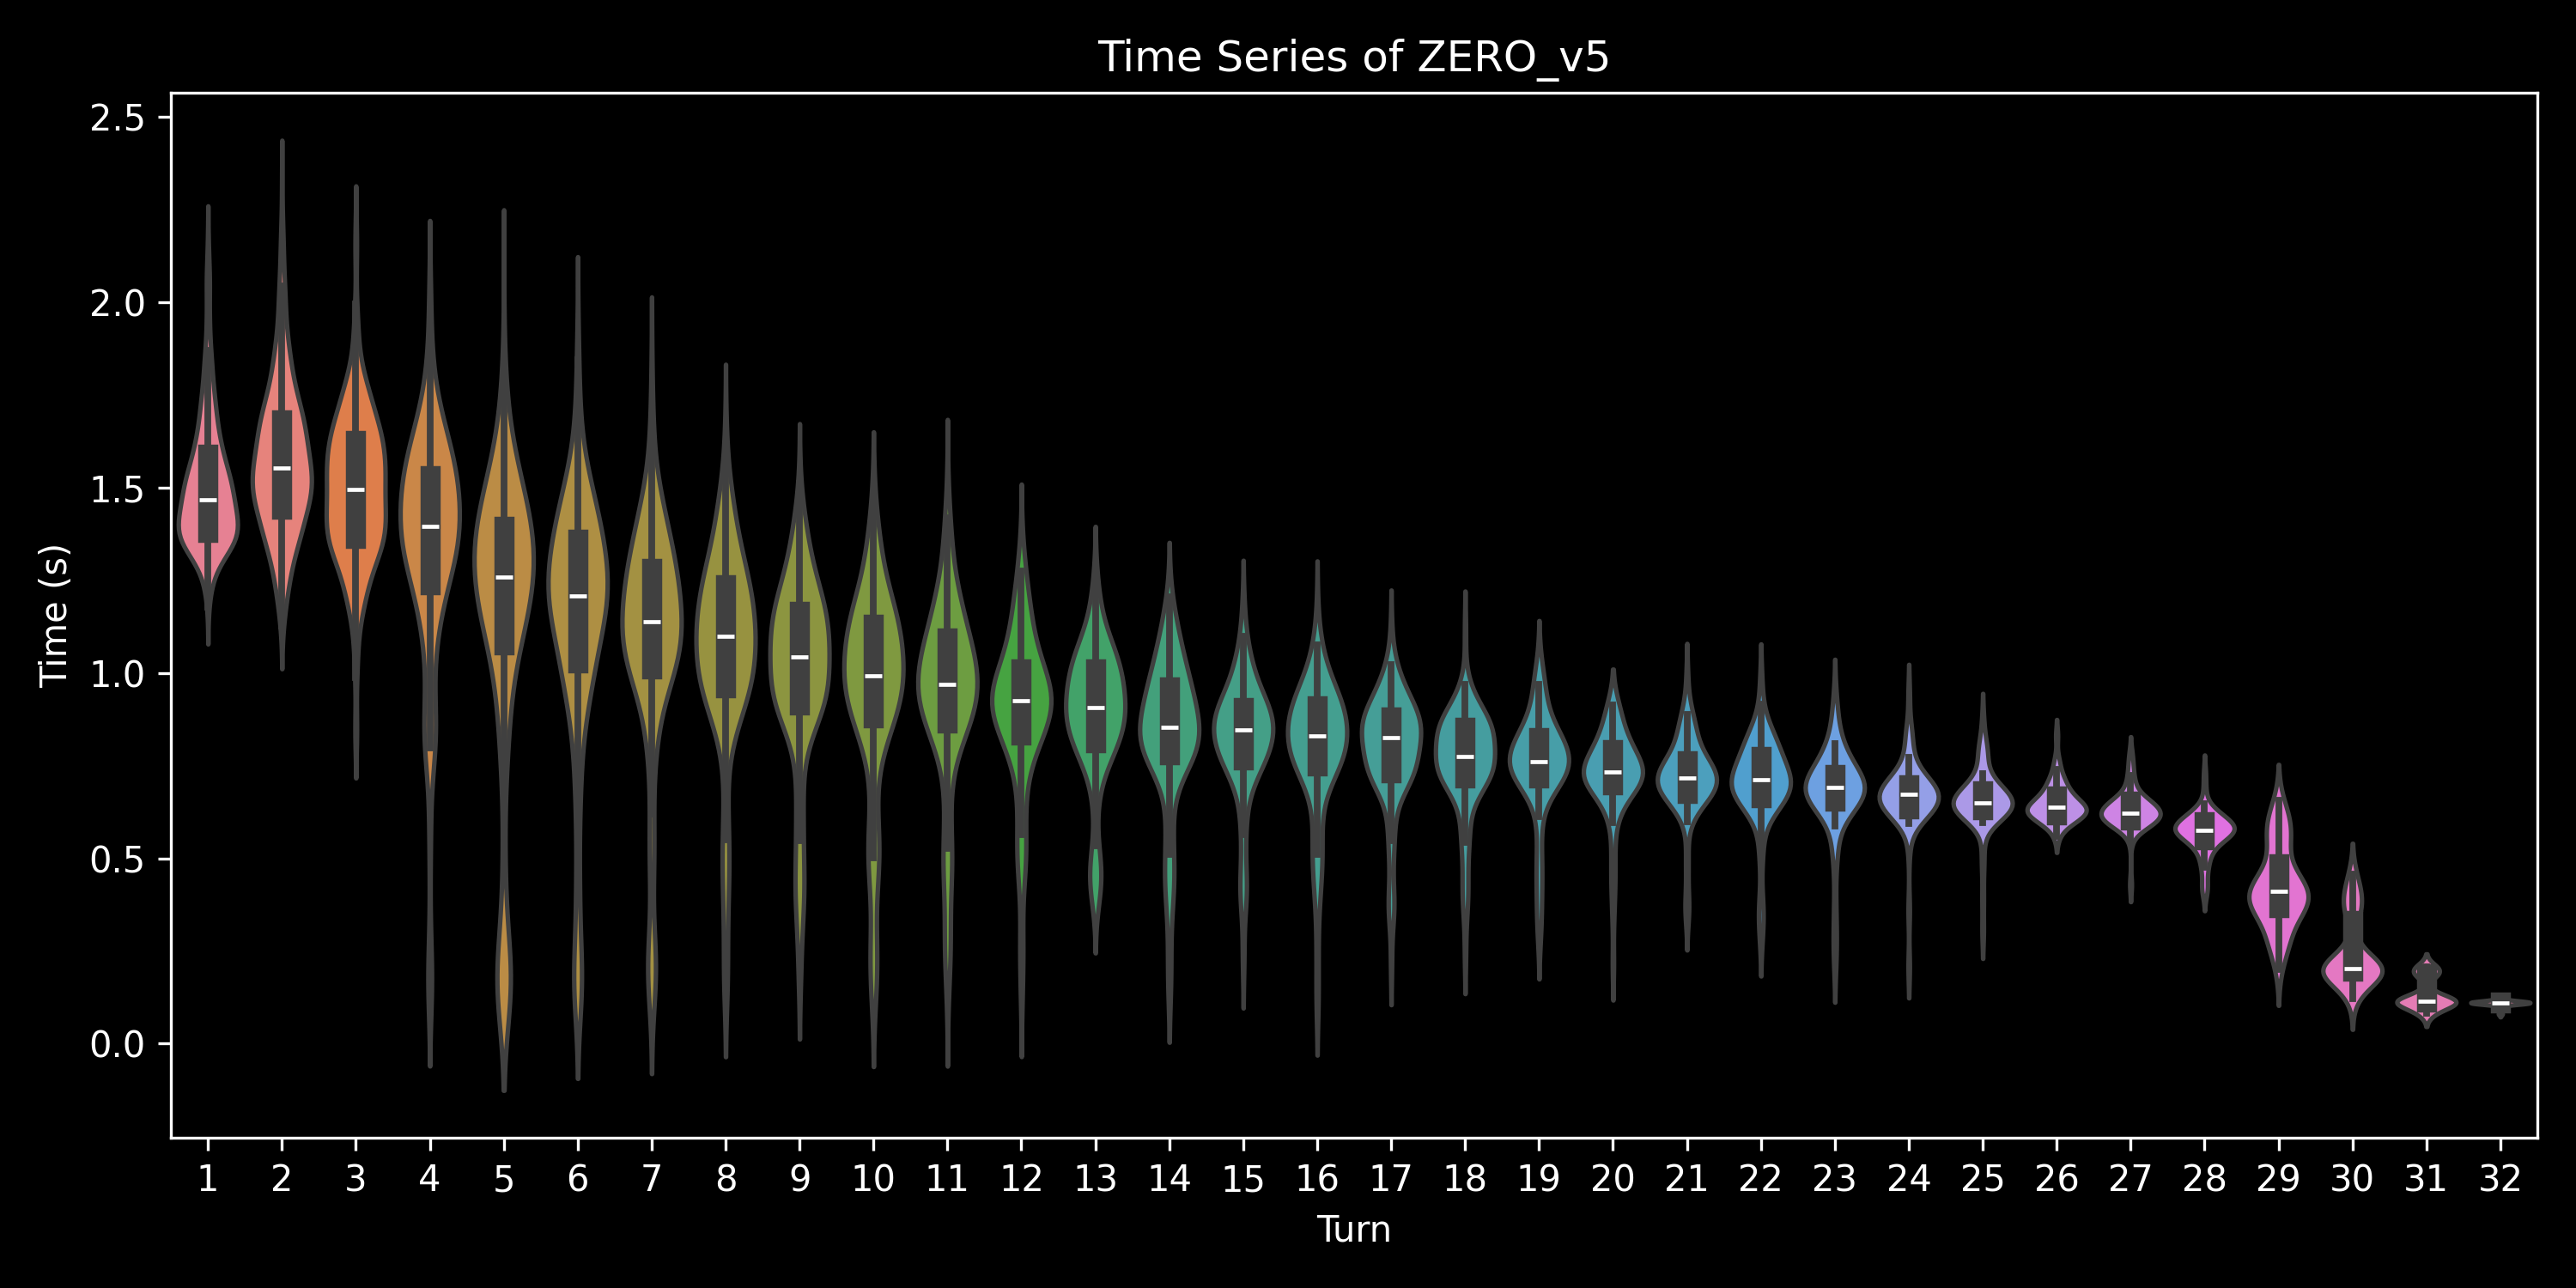

Source data for this figure (header and first rows):
, 0, 1, 2, 3, 4, 5, 6, 7, 8, 9, 10, 11, 12, 13, 14, 15, 16, 17, 18, 19, 20, 21, 22
0, 1.68, 1.879, 1.465, 1.794, 1.471, 1.188, 1.212, 0.9215, 0.9446, 1.154, 1.018, 0.889, 0.8775, 0.921, 0.7479, 0.7309, 0.791, 0.7267, 0.7055, 0.3413, , , 
1, 1.682, 1.754, 1.645, 1.516, 1.501, 1.725, 1.462, 1.057, 0.8879, 0.2523, , , , , , , , , , , , , 
2, 1.503, 1.61, 1.664, 1.424, 1.559, 1.465, 0.9962, 0.1999, , , , , , , , , , , , , , , 
3, 1.497, 1.708, 1.56, 1.464, 0.8584, 0.161, , , , , , , , , , , , , , , , , 
4, 1.433, 1.52, 1.4, 1.529, 1.199, 0.9839, 1.058, 0.911, 0.8022, 0.1692, , , , , , , , , , , , , 
5, 1.247, 1.419, 1.349, 1.521, 0.9702, 1.148, 1.047, 1.167, 1.056, 1.099, 1.415, 0.9568, 1.04, 0.9034, 0.7911, 0.7329, 0.7898, 0.8535, 0.744, 0.688, 0.3785, , 
6, 1.774, 1.884, 1.604, 1.512, 1.526, 1.364, 1.05, 1.321, 0.983, 0.9396, 0.9214, 0.9628, 0.7864, 0.883, 0.7582, 0.532, , , , , , , 
7, 1.59, 1.56, 1.307, 1.122, 1.353, 1.132, 1.029, 0.9156, 0.8723, 0.961, 1.038, 0.8621, 0.7805, 0.3252, , , , , , , , , 
8, 1.635, 1.704, 1.683, 1.518, 1.524, 1.447, 1.449, 1.163, 1.33, 0.9863, 1.106, 0.9495, 0.9958, 0.883, 0.8667, 0.9617, 0.7123, 0.7466, 0.6884, 0.7504, 0.7676, 0.2831, 
9, 1.67, 1.54, 1.57, 1.498, 1.379, 1.44, 1.252, 0.8469, 0.3377, , , , , , , , , , , , , , 
10, 1.368, 1.688, 1.325, 1.172, 1.615, 1.261, 1.173, 1.008, 1.131, 1.181, 1.055, 0.9908, 0.8546, 0.8911, 1.045, 0.7825, 0.7419, 0.8523, 0.7447, 0.6937, 0.718, 0.8004, 0.6009
11, 1.253, 1.644, 1.334, 1.636, 1.336, 1.205, 1.191, 0.9574, 0.4452, , , , , , , , , , , , , , 
12, 1.33, 1.45, 1.193, 1.649, 1.331, 1.52, 1.173, 0.9117, 0.4883, , , , , , , , , , , , , , 
13, 1.458, 1.37, 1.481, 1.269, 1.158, 0.8775, 1.259, 1.305, 1.088, 1.011, 0.7242, 0.8912, 0.8762, 0.8429, 0.7074, 0.1329, , , , , , , 
14, 1.42, 1.659, 1.665, 1.416, 1.392, 0.9775, 0.1669, , , , , , , , , , , , , , , , 
15, 1.527, 1.515, 1.485, 1.697, 1.514, 1.203, 1.157, 1.02, 0.4126, , , , , , , , , , , , , , 
16, 1.325, 1.463, 1.263, 1.6, 1.414, 1.28, 0.9492, 1.357, 1.155, 1.181, 1.204, 0.889, 0.9818, 0.8124, 0.8318, 0.8006, 0.8729, 0.7394, 0.7166, 0.8563, 0.8334, 0.6908, 0.6917
17, 1.423, 1.482, 1.428, 1.34, 1.218, 1.085, 1.127, 1.018, 1.153, 0.9786, 0.8879, 1.059, 1.045, 0.7726, 0.8793, 0.6721, 0.6893, 0.6055, , , , , 
18, 1.384, 1.594, 1.642, 1.594, 1.413, 1.16, 0.8211, 0.152, , , , , , , , , , , , , , , 
19, 1.681, 1.687, 1.623, 1.564, 1.746, 1.622, 1.524, 1.031, 1.014, 0.2545, , , , , , , , , , , , , 
20, 1.339, 1.723, 1.789, 1.604, 1.068, 1.5, 1.04, 1.063, 0.8772, 0.7941, 0.6333, 0.3142, , , , , , , , , , , 
21, 1.486, 1.728, 1.528, 1.297, 1.692, 1.461, 1.397, 0.9617, 0.8756, 0.3043, , , , , , , , , , , , , 
22, 1.39, 1.511, 1.638, 1.101, 1.283, 1.122, 1.111, 0.9668, 1.179, 0.5916, 0.5059, , , , , , , , , , , , 
23, 1.326, 1.391, 1.409, 1.395, 1.208, 1.263, 0.928, 0.9918, 0.885, 0.9347, 0.4858, 1.14, 1.198, 1.017, 0.9705, 0.7931, 0.787, 0.957, 0.8087, 0.701, 0.3419, , 
24, 1.64, 1.37, 1.38, 1.317, 1.188, 1.245, 1.009, 1.138, 0.641, 0.9262, 0.83, 0.2269, , , , , , , , , , , 
25, 1.705, 1.77, 1.821, 1.406, 1.296, 1.368, 1.147, 0.963, 1.102, 1.055, 0.8486, 0.9273, 1.021, 0.7898, 1.039, 0.8141, 0.7526, 0.7879, 0.8285, 0.6717, 0.6302, 0.3893, 
26, 1.432, 1.485, 1.625, 1.369, 1.28, 0.3035, , , , , , , , , , , , , , , , , 
27, 1.597, 1.551, 1.339, 1.267, 1.293, 0.9373, 1.097, 1.109, 1.265, 1.126, 0.9291, 0.9216, 0.871, 0.7598, 0.8515, 0.5638, 0.386, 0.8655, 0.7783, 0.8298, 0.6694, 0.6227, 0.5269
28, 1.664, 1.416, 1.364, 1.472, 1.304, 1.155, 1.08, 1.465, 0.9839, 0.9723, 0.9471, 0.8515, 0.8691, 1.07, 0.8807, 0.7923, 0.7523, 0.8935, 0.7616, 0.7218, 0.7067, 0.7307, 0.315
29, 1.293, 1.573, 1.327, 1.456, 1.13, 1.212, 1.04, 0.9817, 0.9928, 1.158, 1.083, 0.944, 0.9411, 0.9926, 0.8839, 0.7792, 0.7443, 0.7679, 0.4649, , , , 
30, 1.49, 1.681, 1.264, 1.662, 1.25, 0.8119, 0.9136, 1.087, 0.822, 0.4358, , , , , , , , , , , , , 
31, 1.426, 1.452, 1.752, 1.278, 1.126, 0.1866, , , , , , , , , , , , , , , , , 
32, 1.333, 1.502, 1.326, 1.358, 0.5519, , , , , , , , , , , , , , , , , , 
33, 1.764, 1.597, 1.51, 1.526, 1.126, 1.357, 1.427, 1.016, 1.195, 1.122, 0.9487, 0.7355, 0.968, 0.8236, 0.3732, , , , , , , , 
34, 1.389, 1.672, 1.799, 1.806, 1.271, 1.672, 1.466, 1.258, 1.107, 0.8342, 0.9352, 0.7322, 0.68, 0.5396, 0.7765, 0.4931, 0.3903, , , , , , 
35, 1.309, 1.706, 1.305, 1.494, 1.536, 1.29, 1.219, 1.409, 0.9845, 1.191, 1.034, 0.9148, 1.012, 1.093, 0.8247, 0.9885, 0.9359, 0.7625, 0.7418, 0.7117, 0.7328, 0.7676, 0.6714
36, 1.741, 1.645, 1.344, 1.564, 1.383, 1.034, 1.071, 1.008, 1.298, 1.273, 1.294, 1.072, 0.8741, 0.4177, , , , , , , , , 
37, 1.339, 1.414, 1.309, 1.467, 1.352, 1.243, 1.461, 1.111, 0.8579, 0.2316, , , , , , , , , , , , , 
38, 1.466, 1.569, 1.245, 1.301, 1.56, 1.339, 1.076, 1.001, 0.9484, 0.9902, 0.8509, 0.9342, 0.9822, 0.7923, 0.7273, 0.7183, 0.6825, 0.7123, 0.7437, 0.6363, 0.4683, , 
39, 1.488, 1.62, 1.79, 1.551, 1.396, 1.307, 1.32, 1.251, 0.738, 0.1439, , , , , , , , , , , , , 
40, 1.546, 1.362, 1.233, 1.284, 1.293, 1.154, 0.7589, 0.173, , , , , , , , , , , , , , , 
41, 1.619, 1.413, 1.458, 1.32, 1.531, 1.044, 1.248, 1.04, 1.12, 1.106, 1.021, 0.8797, 1.091, 0.9291, 0.6602, 0.2807, , , , , , , 
42, 1.476, 1.486, 1.362, 1.395, 1.171, 1.282, 0.989, 1.053, 1.384, 1.167, 1.057, 1.081, 0.816, 0.7978, 0.9623, 0.8288, 0.606, , , , , , 
43, 1.602, 1.473, 1.622, 1.5, 1.575, 1.138, 1.193, 1.158, 1.031, 0.9076, 0.2519, , , , , , , , , , , , 
44, 1.367, 1.442, 1.543, 1.465, 1.336, 1.151, 0.2242, , , , , , , , , , , , , , , , 
45, 1.666, 1.534, 1.457, 1.362, 1.188, 0.2326, , , , , , , , , , , , , , , , , 
46, 1.584, 1.905, 1.834, 1.541, 1.305, 0.6698, 0.2343, , , , , , , , , , , , , , , , 
47, 1.544, 1.614, 1.27, 1.581, 1.164, 0.7869, 0.1495, , , , , , , , , , , , , , , , 
48, 1.456, 1.591, 1.403, 1.244, 1.266, 1.281, 1.213, 0.7891, 0.2261, , , , , , , , , , , , , , 
49, 1.423, 1.203, 1.463, 1.35, 1.116, 1.211, 1.409, 1.237, 0.9367, 0.8772, 1.004, 0.6284, , , , , , , , , , , 
0, 2.067, 1.877, 1.348, 0.9371, 0.1856, , , , , , , , , , , , , , , , , , 
1, 1.385, 1.422, 1.666, 1.574, 1.385, 1.391, 1.458, 1.279, 1.052, 1.076, 1.003, 1.274, 0.9111, 0.8625, 0.9168, 0.7959, 0.8552, 0.7418, 0.7181, 0.773, 0.7101, 0.7166, 0.2154
2, 1.548, 1.535, 1.604, 1.579, 1.407, 1.37, 1.11, 0.989, 0.7787, 0.7542, 0.2977, , , , , , , , , , , , 
3, 1.267, 1.759, 1.341, 1.015, 0.1926, , , , , , , , , , , , , , , , , , 
4, 1.379, 1.362, 1.289, 1.174, 1.16, 1.209, 1.626, 1.355, 1.208, 1.098, 1.095, 1.205, 0.7841, 0.5114, , , , , , , , , 
5, 1.413, 1.651, 1.604, 1.519, 1.507, 1.364, 1.62, 1.57, 1.424, 0.8908, 0.4785, , , , , , , , , , , , 
6, 1.509, 1.676, 1.741, 1.511, 1.289, 0.9608, 0.2417, , , , , , , , , , , , , , , , 
7, 1.507, 1.527, 1.555, 0.8428, 0.1552, , , , , , , , , , , , , , , , , , 
8, 1.299, 1.475, 1.391, 1.165, 1.196, 1.34, 1.176, 0.9759, 1.066, 0.9784, 0.8946, 0.8995, 0.7934, 0.9592, 0.8857, 0.9045, 0.8848, 0.4216, , , , , 
9, 1.436, 1.601, 1.621, 1.366, 0.5404, , , , , , , , , , , , , , , , , , 
... 440 more rows
